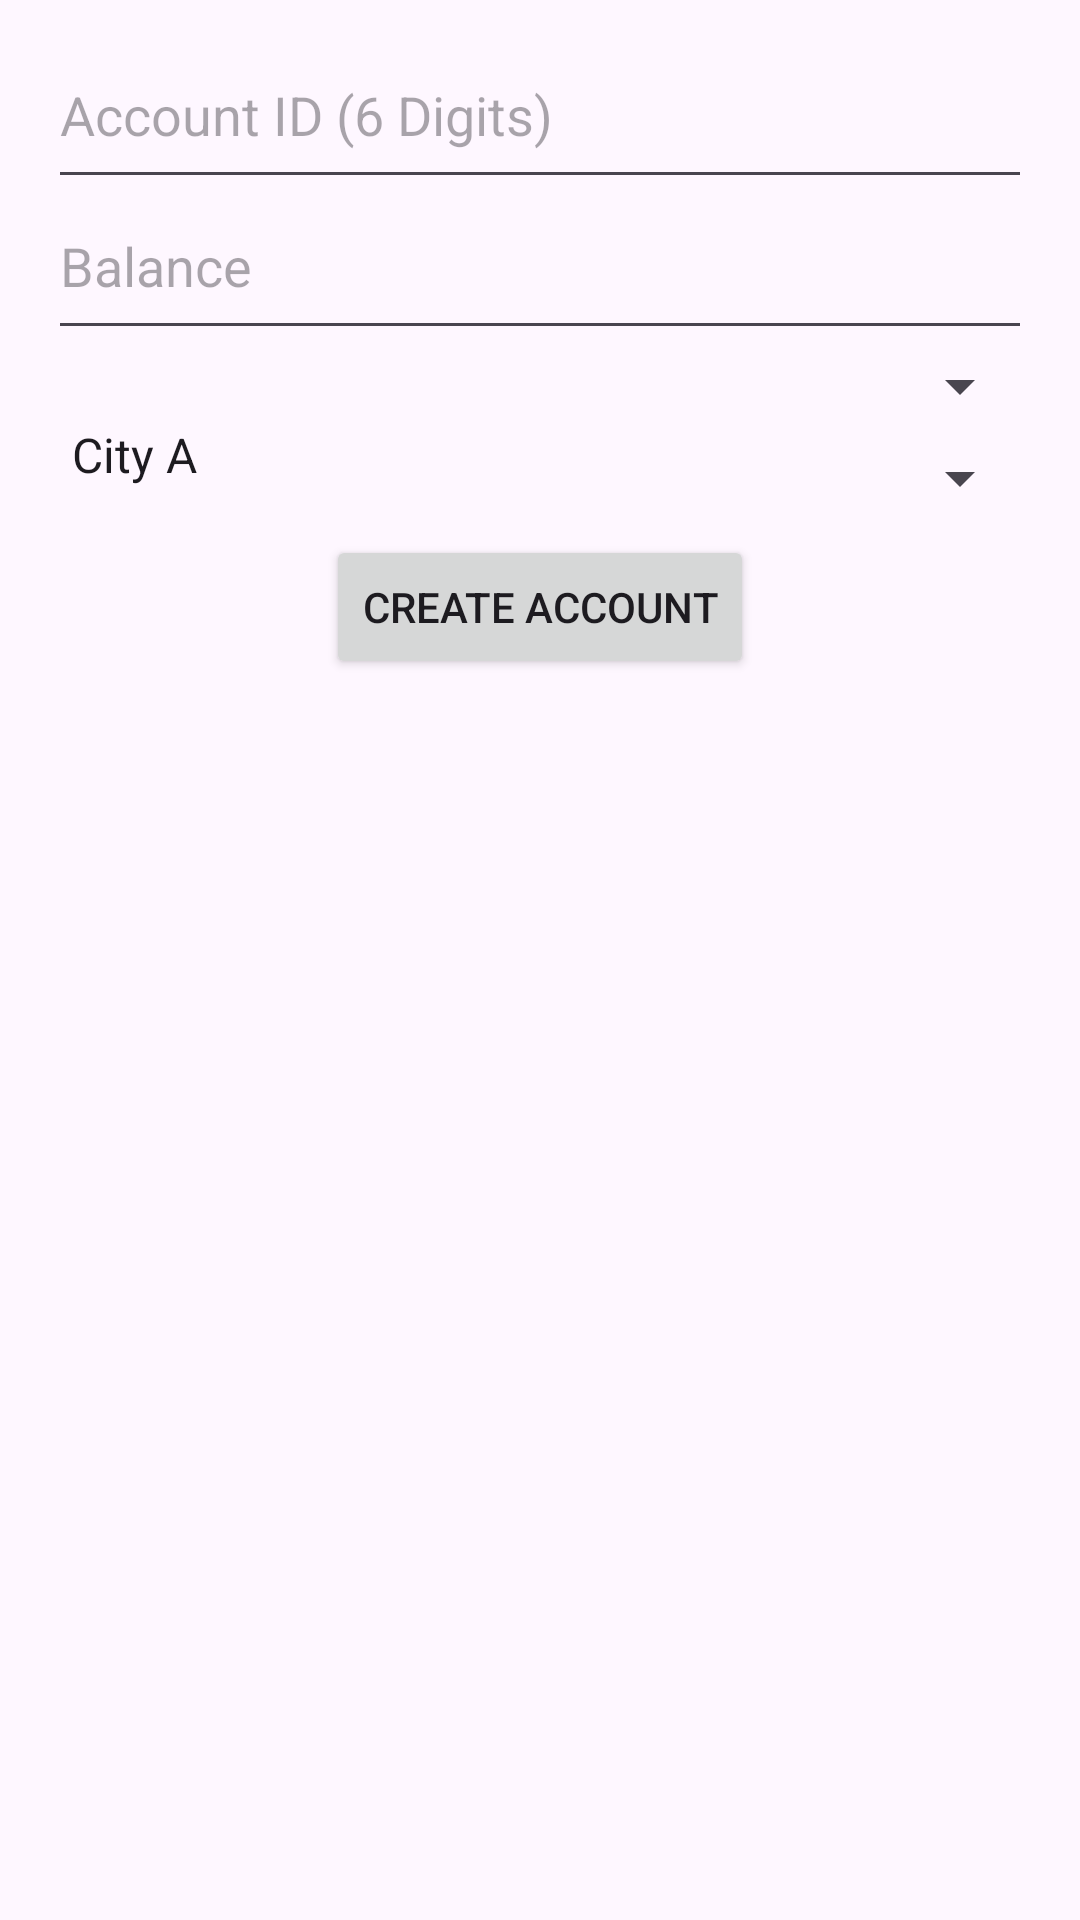

Android layout source for this screen:
<!-- AndroidManifest.xml: application theme Theme.BluebankApp -->
<!-- res/layout/fragment_create_account.xml -->
<?xml version="1.0" encoding="utf-8"?>
<FrameLayout xmlns:android="http://schemas.android.com/apk/res/android"
    xmlns:app="http://schemas.android.com/apk/res-auto"
    xmlns:tools="http://schemas.android.com/tools"
    android:layout_width="match_parent"
    android:layout_height="match_parent"
    tools:context=".fragments.CreateAccountFragment">

    <androidx.constraintlayout.widget.ConstraintLayout
        android:layout_width="match_parent"
        android:layout_height="match_parent"
        android:layout_margin="16dp">

        <LinearLayout
            android:id="@+id/linearLayoutForm"
            android:layout_width="match_parent"
            android:layout_height="wrap_content"
            android:orientation="vertical"
            app:layout_constraintEnd_toEndOf="parent"
            app:layout_constraintStart_toStartOf="parent"
            app:layout_constraintTop_toTopOf="parent">

            <EditText
                android:id="@+id/editTextAccountId"
                android:layout_width="match_parent"
                android:layout_height="wrap_content"
                android:hint="@string/account_id"
                android:maxLength="6"
                android:paddingBottom="16dp" />


            <EditText
                android:id="@+id/editTextBalance"
                android:layout_width="match_parent"
                android:layout_height="wrap_content"
                android:hint="@string/balance"
                android:paddingBottom="16dp" />

            <Spinner
                android:id="@+id/spinnerAccountType"
                android:layout_width="match_parent"
                android:layout_height="wrap_content"
                android:paddingBottom="16dp" />

            <Spinner
                android:id="@+id/spinnerCity"
                android:layout_width="match_parent"
                android:layout_height="wrap_content"
                android:entries="@array/cities_array"
                android:paddingBottom="16dp" />

        </LinearLayout>

        <Button
            android:id="@+id/buttonCreateAccount"
            android:layout_width="wrap_content"
            android:layout_height="wrap_content"
            android:text="@string/button_create_account"
            app:layout_constraintEnd_toEndOf="parent"
            app:layout_constraintStart_toStartOf="parent"
            app:layout_constraintTop_toBottomOf="@+id/linearLayoutForm" />
    </androidx.constraintlayout.widget.ConstraintLayout>
</FrameLayout>
<!-- resources referenced by this layout -->
<resources>
  <string-array name="cities_array">
          <item>City A</item>
          <item>City B</item>
          <item>City C</item>
      </string-array>
  <string name="account_id">Account ID (6 Digits)</string>
  <string name="balance">Balance</string>
  <string name="button_create_account">Create Account</string>
  <style name="Theme.BluebankApp" parent="Base.Theme.BluebankApp" />
  <style name="Base.Theme.BluebankApp" parent="Theme.Material3.DayNight.NoActionBar">
          
          
      </style>
</resources>
